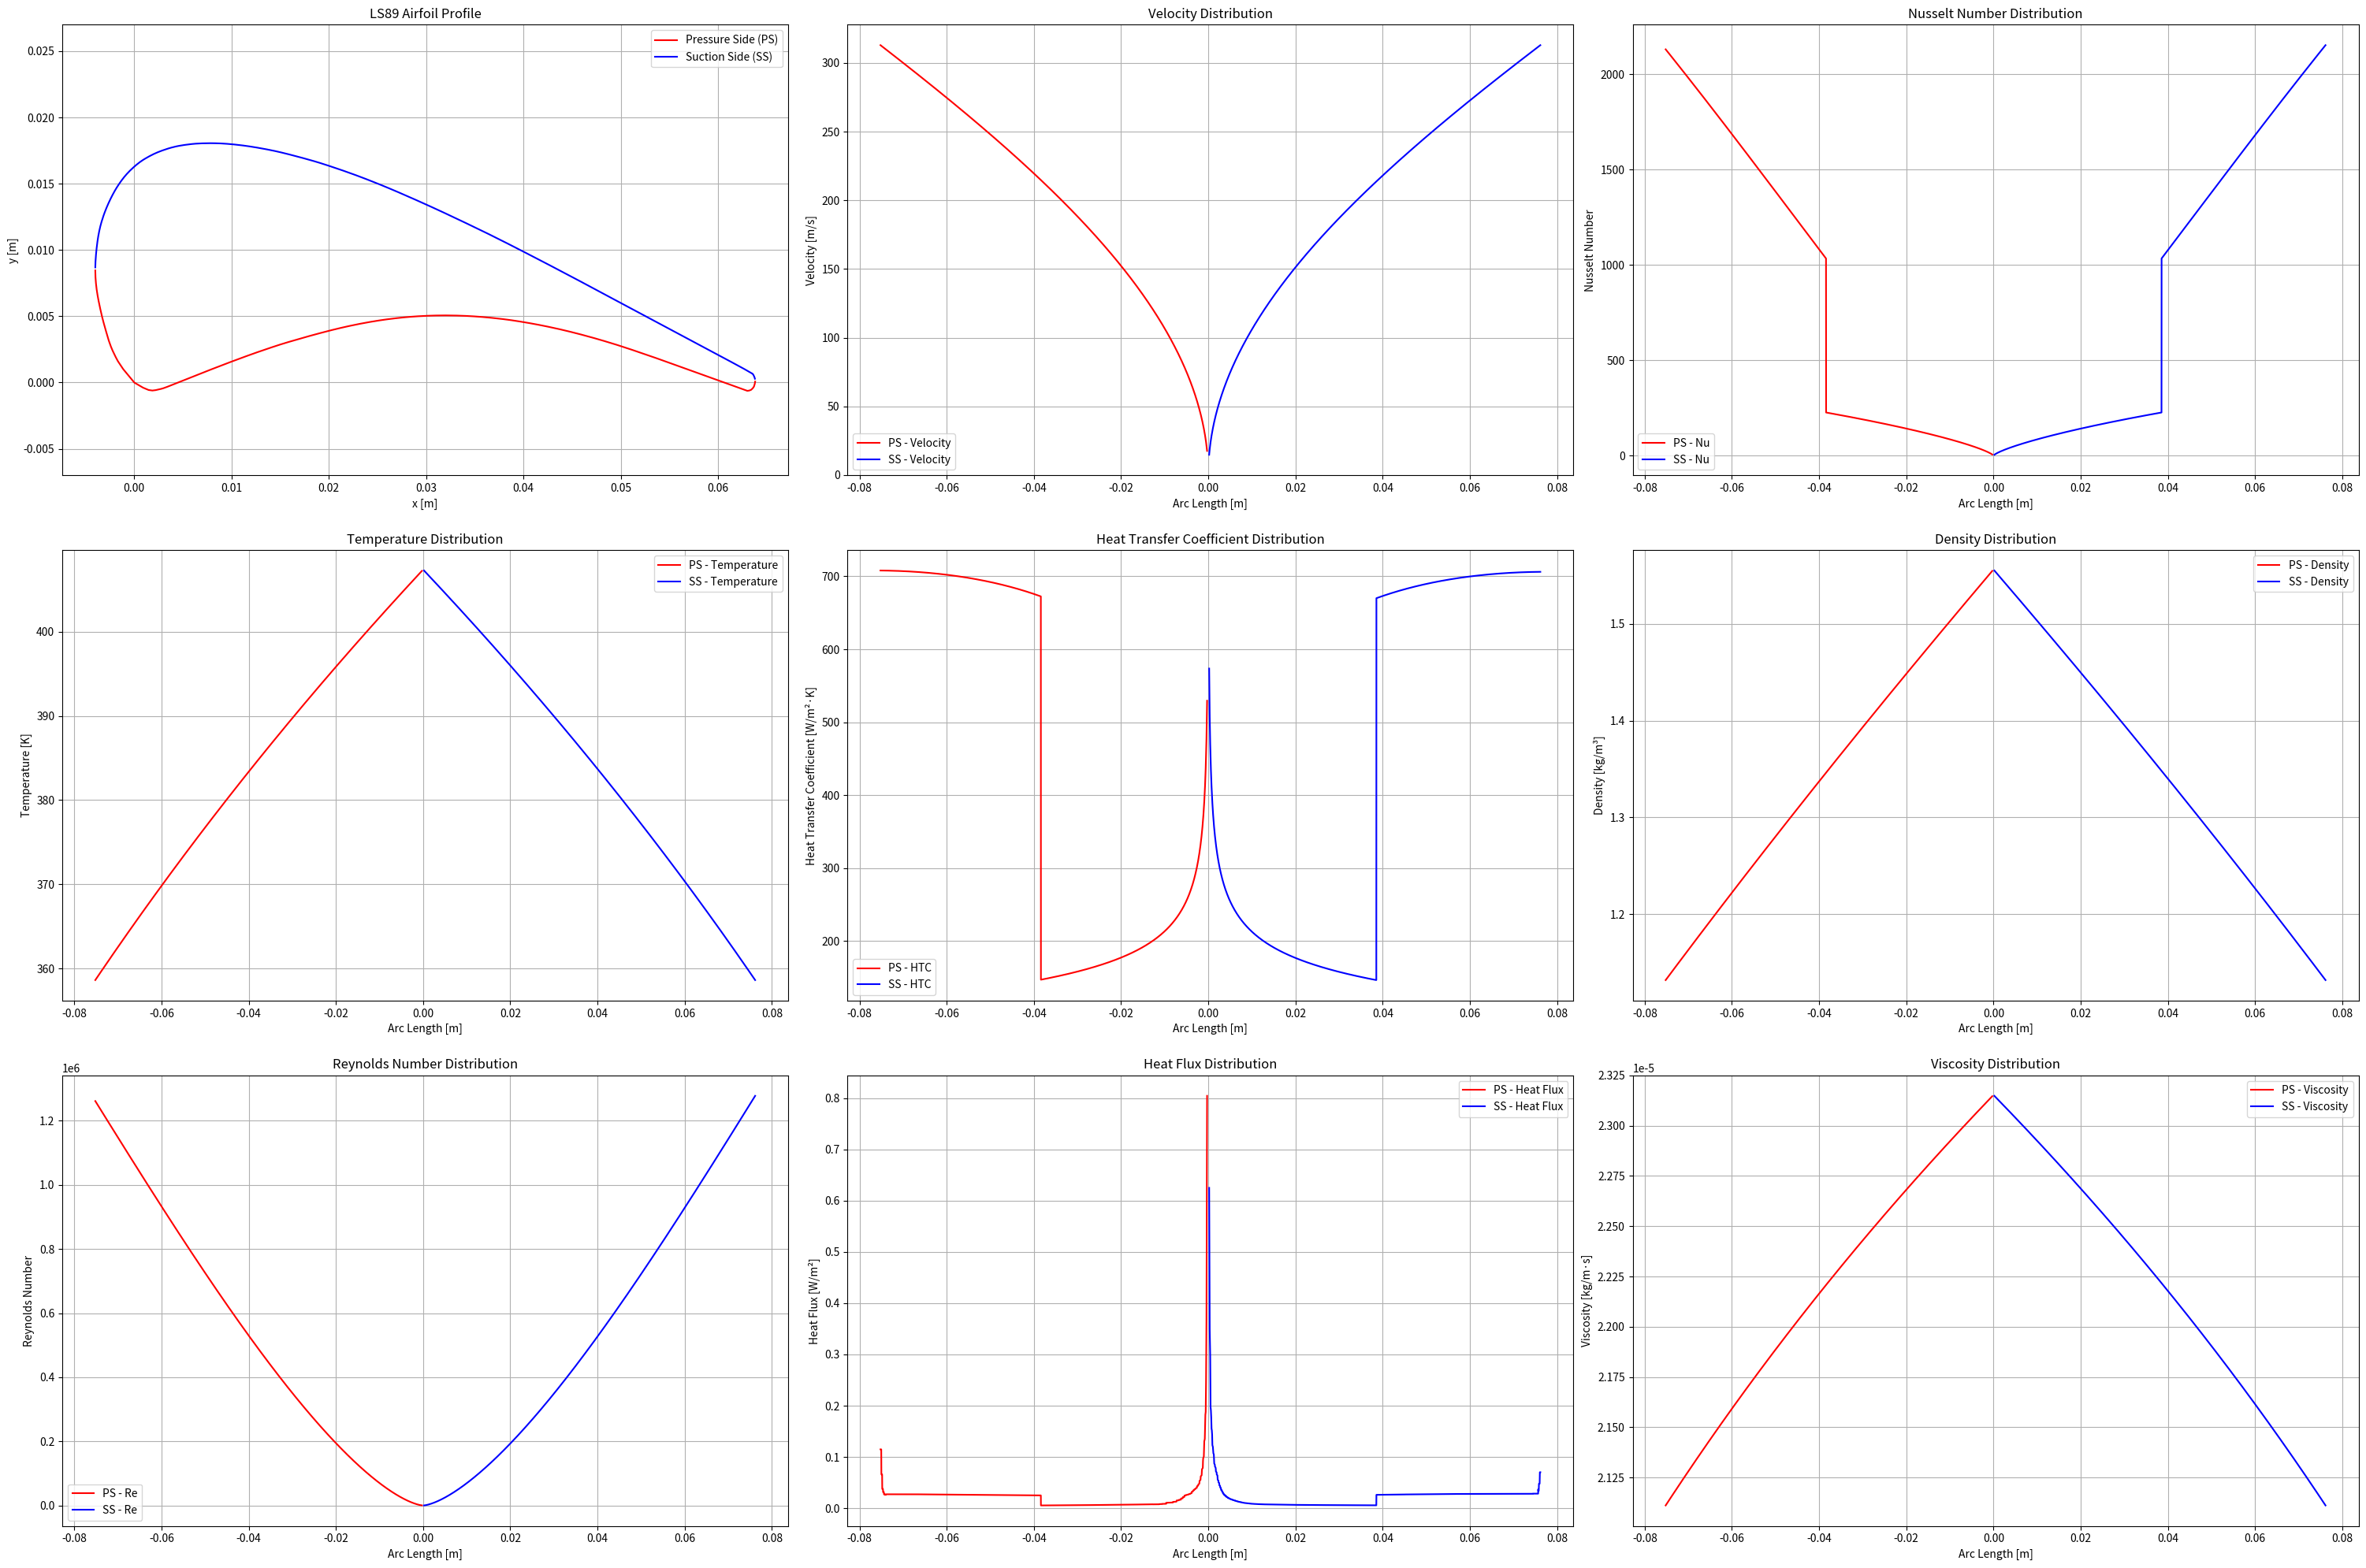

The matplotlib source for this figure: (Note: this script raises an exception after producing the figure.)
import numpy as np
import matplotlib.pyplot as plt
import scipy.interpolate as sc
from scipy.optimize import fsolve

# ---------------------------- COMMON PARAMETERS ----------------------------
L = 50e-3  # length (m)
T_infinity = 407.37  # Free stream temperature (K)
T_wall = 297.75  # Wall temperature (K)
cp = 1005  # Specific heat capacity (J/kg.K)
k_air = 0.025  # Thermal conductivity of air (W/m.K)
gamma = 1.4  # Specific heat ratio for air
R = 287.05  # Specific gas constant for air (J/kg.K)
pt_tot = 10000  # Number of interpolation points

# Pressure and temperature values
Pt_inlet = 1.82e5  # Inlet total pressure (Pa)
P_LE = 1.82e5  # Leading edge pressure (Pa)
P_TE = 1.165e5  # Trailing edge pressure (Pa)
T_LE = 407.37  # Leading edge temperature (K)
T_TE = 358.60  # Trailing edge temperature (K)

# Sutherland's constants for air
SUTHERLAND_C1 = 1.458e-6  # kg/(m·s·K^1/2)
SUTHERLAND_C2 = 110.4  # K

# ---------------------------- HELPER FUNCTIONS ----------------------------

def calculate_arc_length(x, y):
    """Calculate cumulative arc length along the surface"""
    arc_lengths = np.sqrt(np.diff(x)**2 + np.diff(y)**2)
    arc_lengths_cumulative = np.concatenate(([0], np.cumsum(arc_lengths)))
    return arc_lengths_cumulative

def pressure_distribution(s, s_total, P_LE, P_TE):
    """Linear pressure distribution from LE to TE"""
    return P_LE + (P_TE - P_LE) * (s / s_total)

def temperature_distribution(s, s_total, T_LE, T_TE):
    """Linear temperature distribution from LE to TE"""
    return T_LE + (T_TE - T_LE) * (s / s_total)

def calculate_density(P, T, R):
    """Calculate density from ideal gas law"""
    return P / (R * T)

def calculate_viscosity(T):
    """Calculate dynamic viscosity using Sutherland's formula"""
    return SUTHERLAND_C1 * (T**1.5) / (T + SUTHERLAND_C2)

def calculate_velocity(M, T, gamma, R):
    """Calculate velocity from Mach number and temperature"""
    a = np.sqrt(gamma * R * T)  # Speed of sound
    V = M * a
    return V

def calculate_mach_from_pressure_ratio(P, Pt, gamma):
    """Calculate Mach number from pressure ratio using isentropic relations"""
    def equation(M):
        return (P/Pt) - (1 + (gamma-1)/2 * M**2)**(-gamma/(gamma-1))
    
    # Initial guess for Mach number
    M_guess = 0.5
    M = fsolve(equation, M_guess)[0]
    return M

def calculate_temperature_from_pressure_ratio(P, Pt, Tt, gamma):
    """Calculate static temperature from pressure ratio using isentropic relations"""
    return Tt * (P/Pt)**((gamma-1)/gamma)

def calculate_velocity_profile(s, s_total, P_LE, P_TE, T_LE, T_TE, gamma, R):
    """Calculate velocity, temperature, and density distributions along the surface"""
    M = []
    V = []
    P = []
    T = []
    rho = []
    mu = []
    
    for si in s:
        # Calculate local pressure and temperature
        Pi = pressure_distribution(si, s_total, P_LE, P_TE)
        Ti = temperature_distribution(si, s_total, T_LE, T_TE)
        
        # Calculate local Mach number
        Mi = calculate_mach_from_pressure_ratio(Pi, P_LE, gamma)
        
        # Calculate local temperature from isentropic relations (alternative method)
        Ti_isen = calculate_temperature_from_pressure_ratio(Pi, P_LE, T_LE, gamma)
        
        # Calculate local velocity
        Vi = calculate_velocity(Mi, Ti_isen, gamma, R)
        
        # Calculate local density and viscosity
        rho_i = calculate_density(Pi, Ti_isen, R)
        mu_i = calculate_viscosity(Ti_isen)
        
        M.append(Mi)
        V.append(Vi)
        P.append(Pi)
        T.append(Ti_isen)  # Using isentropic temperature
        rho.append(rho_i)
        mu.append(mu_i)
        
    return np.array(M), np.array(V), np.array(P), np.array(T), np.array(rho), np.array(mu)

def calculate_heat_transfer(s, L, rho, V, mu, T, Pr, k_air, T_infinity, T_wall):
    h = []
    q = []
    Re_values = []
    Nu_values = []
    flow_regime = []
    Re_crit = 5e5  # Critical Reynolds number for transition
    
    for i in range(1, len(s)):  # Skip first point (i=1 to end)
        # Calculate Prandtl number locally (could vary with temperature)
        Pr_local = (cp * mu[i]) / k_air
        
        Re = (rho[i] * V[i] * s[i]) / mu[i]
        
        # Calculate Nusselt number based on flow regime
        if Re < Re_crit and Re > 0:
            Nu = 0.332 * np.sqrt(Re) * Pr_local**(1/3)
            regime = 'laminar'
        elif Re >= Re_crit:
            Nu = 0.0296 * Re**0.8 * Pr_local**(1/3)
            regime = 'turbulent'
        else:
            Nu = 0
            regime = 'stagnation'
        
        h_val = (Nu * k_air) / s[i] if s[i] > 0 else 0
        h.append(h_val)
        
        # Calculate heat transfer for each segment
        ds = s[i] - s[i-1]
        dA = L * ds
        q_val = h_val * dA * (T_infinity - T_wall)
        q.append(q_val)
            
        Re_values.append(Re)
        Nu_values.append(Nu)
        flow_regime.append(regime)
        
    return h, q, s[1:], Re_values, Nu_values, V[1:], flow_regime, T[1:]

# ---------------------------- AIRFOIL COORDINATES ----------------------------
# Sample coordinates - REPLACE THESE WITH YOUR ACTUAL COORDINATES
# Pressure Side (PS) coordinates
x_vals_ps = np.array([-3.9934789683553906, -3.9890050831013206, -3.9777324058850003, -3.9568754797451495, -3.9292197616430498, -3.893618098705998, -3.8487601876738293, -3.795137179762419, -3.733077075800181, -3.6622518749587027, -3.586266186243552, -3.503153704737738,
                   
-3.4165190394468308, -3.3252150374981277, -3.225473939498596, -3.112871984398379, -2.99510954142449, -2.8743160658813824, -2.7508195585974704, -2.6234728667000513, -2.468029429688868, -2.275969726292619, -2.015674827612445, -1.7113912941486038, -1.1668506361001498,0, 0.853997457160793, 1.4521739008954826, 

1.8408929969001284, 2.134344880159313, 2.397733713387743, 2.659238666919657, 2.914435979705197, 3.1530046759970194, 3.3844465794981784, 3.613185451258533, 3.840531594538247, 4.067632162210024, 4.294159153445449, 4.522898025205803, 4.7510633205298065, 4.979802192290161, 5.207967487614164, 5.436706359374519, 5.664871654698522, 5.892791374414587, 6.1217758217828795, 6.350514693543234, 6.578679988867237, 6.80823801267188, 7.036403307995884, 7.265387755364176, 7.494945779168819, 7.723930226537112, 7.954307402386044, 8.183291849754337, 8.413669025603268, 8.64347262501585, 8.873849800864782, 9.104472552321653, 9.335668880214874, 9.566291631671744, 9.798307111609255, 10.029749015110413, 10.262583647092212, 10.494025550593372, 10.727679334619461, 10.960759542209198, 11.194413326235287, 11.428312685869312, 11.66278562193969, 11.897504133618005, 12.132796221732672, 12.368333885455275, 12.60444512561423, 12.840801941381123, 13.078551485628658, 13.31572745343984, 13.55372257329531, 13.792291269587132, 14.031924693531181, 14.271312541867292, 14.511765117855632, 14.751972118236031, 14.994062998312947, 15.237546606870504, 15.482094943080288, 15.72803600777071, 15.975041800113361, 16.221802016848073, 16.46962696123501, 16.7180254820583, 16.96585042644524, 17.21506809931282, 17.4642857721804, 17.714568172700204, 17.964031421175722, 18.21488739813188, 18.465988950695973, 18.71848323174071, 18.970403936349093, 19.223717369438116, 19.47645722609079, 19.73001623478775, 19.984967971965357, 20.239346132706604, 20.495936173972783, 20.753590942891194, 21.01263844029024, 21.271112361252936, 
21.53261731478485, 21.793548691880414, 22.056691949500905, 22.320080782729335, 22.584862344438406, 22.85152778584399, 23.11958595573022, 23.38788970122438, 23.658405327243475, 23.930559257351145, 24.20295876306675, 24.47617742082665, 24.752427111155768, 25.02974152913711, 25.30844867559909, 25.588220549713302, 25.87102345639673, 26.154071938688098, 26.439332301504393, 26.726476544017203, 27.014439938574302, 27.30543436570062, 27.597493520479166, 27.890945403738346, 28.187100318738338, 28.485467114263255, 28.784898637440403, 29.087361193186766, 29.390888476585356, 29.696627640508876, 30.0050698361732, 30.315723912362454, 30.628261868248224, 30.943011704658925, 31.261038149246776, 31.579310169442568, 31.90143237425187, 32.22625761080197, 32.551901999396364, 32.88139657260427, 33.21359417755297, 33.54882281507089, 33.88511618024104, 34.2252597300247, 34.56728715950487, 34.9125911971622, 35.260926267388754, 35.6119643693561, 35.96685265593696, 36.32444397425863, 36.68424717310522, 37.04593425164833, 37.41065236276066, 37.778892657658076, 38.15098313716901, 38.526595800465024, 38.907696952463134, 39.29232028824633, 39.68079380864304, 40.070905633128326, 40.465358793442995, 40.86202383428259, 41.26221105890728, 41.66567489170913, 42.07462721321306, 42.4862825664578, 42.902607256360334, 43.32163497800368, 43.7453320363048, 44.17255127839103, 44.605259009179356, 45.040669771708465, 45.481814598547615, 45.92680961000026, 46.375326805238, 46.828513337133536, 47.28604120485846, 47.748238409241175, 48.214776949453274, 48.686803978367465, 49.16153403902245, 49.641752588379525, 50.12795077765456, 50.62127575972026, 51.119515654051696, 51.62045858012393, 52.1236133867211, 52.62865207301478, 53.13590263983339, 53.64503708634852, 54.158267293085096, 54.67780514056804, 55.19676941161463, 55.71794556318616, 56.236909834232755, 56.75808598580428, 57.277869408895164, 57.796833679941756, 58.31800983151328, 58.83697410255988, 59.3581502541314, 59.877114525177994, 60.39829067674952, 60.91725494779612, 61.43925025141193, 61.958214522458526, 62.47775236994148, 62.85220938009736, 62.98770596850089, 63.152454955158326, 63.36947672258372, 63.54325168220972, 63.68016479984272, 63.75891812233121, 63.80654366713671

                       
                       ])


y_vals_ps= np.array([   8.456995845411251, 8.228019898310396, 7.993062611238093, 7.752615135410218, 7.506186319610894, 7.255414467928699, 6.9969405469660035, 6.733550013684086, 6.463030987558017, 6.187595349112728, 5.907325523568693, 5.623286238578137, 

5.335559919361538, 5.0457848700074726, 4.748881327809256, 4.4441932911100634, 4.134671067312125, 3.8242472662494214, 3.510710007397025, 3.195697594843513, 2.859790854973426, 2.499465903948182, 2.0901413802251607, 1.6512364574198233, 1.042880910282989,0, -0.3721321581950416, -0.5639157397679166, -0.6102564821155642, -0.5886696293658501, -0.5472531769517874, -0.5032968431843828, -0.4561446264068097, 

-0.3961281524215757, -0.33234221898982214, -0.2654428277683755, -0.1987890121548668, -0.13074246806071826, -0.06351507601085832, 0.00338431521058826, 0.06946455438774599, 0.1363639456091921, 0.20244418478634982, 0.2693435760077966, 0.3354238151849539, 0.40289678284275193, 0.46840344558355845, 0.5353028368050057, 0.601383075982163, 0.6677088907672581, 0.7337891299444154, 0.7992957926852223, 
0.8656216074703185, 0.9311282702111244, 0.9968805085598689, 1.0623871713006758, 1.1281394096494202, 1.1930724959538754, 1.2588247343026209, 1.3231842441707249, 1.388362906083118, 1.4527224159512222, 1.5173275014272654, 1.5811134348590183, 1.6451449438987102, 1.7089308773304637, 1.7723888099338045, 1.8350275904928555, 1.898485523096196, 1.9605507272188956, 2.023435083385884, 2.084926711072234, 2.147237490802872, 2.208155542052871, 2.2698927453471582, 2.3302372201608037, 2.3908272705823905, 2.450598168959685, 2.5097954909006313, 2.569811964885866, 2.6278621339541086, 2.687305031502993, 2.7447816241348817, 2.8036509452474143, 2.8599803850066046, 2.916555400373733, 2.971164110823869, 3.0260183968819443, 3.0789063780230275, 3.133187087644752, 3.185501492349484, 3.238635049098506, 3.2909494538032384, 3.343509434115908, 3.3960694144285783, 3.4466630898242574, 3.49783034165629, 3.549243169096257, 3.5992632680555854, 3.649528942622852, 3.6989754651458293, 3.748667563276745, 3.7975405093633707, 3.8458398790136457, 3.894384824271859, 3.9421106174857834, 3.989508409871293, 4.0349398973398145, 4.080616960416271, 4.125474871448442, 4.1694312052158455, 4.212568386938963, 4.255377567833664, 4.2967940202477255, 4.338456048269726, 4.377578194938388, 4.416945917214982, 4.454920911010938, 4.4925679039784825, 4.529067744073323, 4.564174855687524, 4.598708390865376, 4.632340348778461, 4.664006001774554, 4.695917230378588, 4.725862154065627, 4.754905500487909, 4.782556118429544, 4.809878735542769, 4.834661471302649, 4.858870630626185, 4.88217821268495, 4.903519489826726, 4.925106342576441, 4.94357973753646, 4.961725131668066, 4.977904220882686, 4.9931817328325385, 5.0064929398653994, 5.019476146069846, 5.0293458944846, 5.038887642070942, 5.0458895083039454, 5.052563373708529, 5.056942933367712, 5.059929764546254, 5.061441442023684, 5.059839661711417, 5.0576643049628, 5.054013794513068, 5.047249826273642, 5.0395842807694535, 5.029952430348273, 5.018845426225979, 5.0051985407503405, 4.989257349529299, 4.9724145810434885, 4.952458354767993, 4.931026974791379, 4.906482137025072, 4.881609298430347, 4.854196578482287, 4.825882281269462, 4.79388094983059, 4.760404464690604, 4.7232409453245685, 4.683455119384723, 4.639982259218834, 4.595034245351827, 4.548939078612114, 4.498583301210009, 4.447899522979492, 4.393528710522929, 4.336863592320962, 4.27757616754518, 4.215175284979704, 4.150725672276762, 4.083162601784123, 4.013550801154024, 3.940251966297876, 3.864330824867911, 3.785296225648257, 3.702246591374139, 3.617721803398912, 3.5295099811976383, 3.439249428858898, 3.3447282658577575, 3.248158372719158, 3.1473278689181656, 3.0438750585433496, 2.937308790378841, 2.8281202156405154, 2.7135238773670975, 2.595158079647156, 2.473350823309105, 2.348430109181364, 2.2231813942252137, 2.0953927979157165, 1.9672762007778057, 1.8366197222865557, 1.7030953616135527, 1.5663751179303798, 1.4288357222029093, 1.2909683256470295, 1.1534289299195704, 1.015561533363694, 0.877448561199885, 0.7399091654724146, 0.6020417689165347, 0.4645023731890755, 0.3266349766331992, 0.18909558090573642, 0.05122818434986009, -0.08631121137761032, -0.22475218436983635, -0.36229158009729556, -0.49901182378047604, -0.5988464247218162, -0.6302418787080721, -0.619860578435591, -0.5679514996192888, -0.4540205406705391, -0.314278642085999, -0.13381281652053523, 0.06844891362627349
                      
                      ])
# SS coordinates (your values)
x_vals_ss = np.array([-3.9930379413437267, -3.985470121541401, -3.9727418138654027, -3.9545250174873186, -3.9336051893684307, -3.9088351766360354, -3.8821812842071237, -3.8508580551204163, -3.818470098381482, -3.7830511090733294, -3.7457482400686613, -3.702956882361909, -3.6574624929143504, -3.607298766808996, -3.553612856918548, -3.4944384583260146, -3.431741875948388, -3.3635568048686766, -3.2910303979595814, -3.2154729584812682, -3.137212487262151, -3.0542826793852367, -2.969468991811807, -2.8799859675805815, -2.7886190636528396, -2.6934019751115916, -2.5963010068738273, -2.496742582503194, -2.3941531255633457, -2.28967978892698, -2.181356267677107, -2.0719680187750087, -1.9579104332151127, -1.8411498159144122, -1.7205390140002048, -1.5964060283009032, -1.4692420100323842, -1.3385558079787705, -1.2048385733559388, -1.0667800029037255, -0.9248712478380038, -0.7786211569428995, -0.6277017293900002, -0.4718673895713655, -0.3125108659676378, -0.1490585821424645, 0.016605582207638536, 0.18661108238712212, 0.36128591922440345, 0.5394829398467768, 0.7239876012155264, 0.914471902502236, 1.1106902680989696, 1.3107588183092096, 
1.5143495523045414, 1.7226096229576708, 1.9335727253516073, 2.150843468491915, 2.3724555474616063, 2.599556115133382, 2.830998018634541, 3.0679284108377867, 3.306742682737545, 3.549407139250814, 3.797232083637753, 4.050545516726778, 4.3106577417780505, 4.577896759619986, 4.8508698417719485, 5.128184259753289, 5.409594437956079, 5.695673952816662, 5.984456499418051, 6.28118499085439, 6.583073970164404, 6.891270590220791, 7.2046276981508495, 7.521834990694415, 7.842564467023072, 8.168208855617467, 8.498522580869656, 8.833996793995517, 9.176597799912042, 9.525178445746526, 9.879247580283096, 10.238477202693339, 10.603195313805665, 10.971435608703088, 11.345164392302593, 11.72405366377577, 12.108431423951032, 12.497969671999968, 12.893815560795277, 13.29293805776774, 13.69640189056959, 14.104535060029232, 14.519467021451128, 14.941771351271619, 15.373659930015643, 15.81152814867763, 16.25570400808599, 16.702582899235153, 17.151673670909247, 17.602648322279855, 18.059357037960485, 18.522373394387493, 18.99300769482104, 19.47486454826669, 19.96597764980746, 20.463398392094604, 20.96352216612255, 21.469953580896878, 21.98072633150058, 22.500264178983524, 23.027419970473012, 23.563340858841737, 24.107698843261293, 24.6600027725158, 25.219679070168908, 25.786154159784264, 26.35975604219028, 26.94179502064713, 27.532025519546867, 28.12774450714869, 28.72944313466847, 29.33663025089034, 29.949797007030174, 30.5676330998278, 31.190629680499097, 31.81911474987248, 32.45357945916382, 33.0929590807209, 33.73700803893577, 34.385398332980024, 35.036819659593505, 35.69340147408065, 36.35711008135846, 37.0284366326428, 37.70934743285068, 38.39705702502081, 39.09107425793731, 39.79025197872748, 40.494099036175456, 41.20040354975629, 41.90941109507793, 42.62226882501308, 43.337010434644746, 44.054783076845624, 44.776897054875896, 45.50228764108331, 46.23562417212569, 46.97821695126318, 47.71401093843842, 48.44841219713302, 49.18420618430826, 49.91860744300286, 50.652189549653166, 51.38798353682841, 52.12156564347872, 52.85817878269825, 53.59176088934856, 54.32837402856809, 55.0619561352184, 55.79856927443793, 56.53215138108825, 57.26630706417491, 58.00234662695809, 58.73568315800046, 59.472296297219984, 60.20424009978172, 60.94249154308983, 61.67607364974014, 62.41268678895967, 63.5065428450306, 63.51227860939411, 63.61139430669959, 63.72532526564834, 63.78281545870813
                      
                      ])



y_vals_ss = np.array([8.682530333893999, 8.90429536293023, 9.121226204867712, 9.335534740231376, 9.54672981780535, 9.756449741678207, 9.963629784197721, 10.16876109657977, 10.371926104044828, 10.57418953424512, 10.77391308309207, 10.971014325365207, 11.165002109848647, 11.356941164194621, 11.545193184314552, 11.730822897860666, 11.912765577180735, 12.092085949926986, 12.267145712010842, 12.441303896829934, 12.612348623859333, 12.781344620751266, 12.947800736289857, 13.112208121690982, 13.274075625738762, 13.434467976085433, 13.592320445078755, 13.748452184763027, 13.903682347182535, 14.0563726282487, 14.207587755613751, 14.35683657806181, 14.504036670372402, 14.648123304893303, 14.790734785713088, 14.929659232306829, 15.067682101635805, 15.202017936738738, 15.335452194576906, 15.464625841752678, 15.592324335227335, 15.715762218039597, 15.837151370714393, 15.955099064771083, 16.06935972460173, 16.18075250225062, 16.291817279071097, 16.39862144522918, 16.503376881249793, 16.604445283044367, 16.70231780182877, 16.794782557078076, 16.88323227727292, 16.970206843766658, 17.053494376034344, 17.134733178164566, 17.212858522505098, 17.287787983835457, 17.358456834503425, 17.426503378597573, 17.490289312029326, 17.551452938887262, 17.610076684391856, 17.667225276195335, 17.71953968090007, 17.769231779030985, 17.81294253719045, 17.8528838359034, 17.888810099561887, 17.920475752557984, 17.949273523372323, 17.976022564049195, 17.999658146936376, 18.018950693940685, 18.033409053846245, 18.044671530741645, 18.051099820538294, 18.056052956633827, 18.057319058503314, 18.0551437017547, 18.050919614868615, 18.041861340883788, 18.029033607452437, 18.010798110485993, 17.989940306945726, 17.96424831630672, 17.935934019093892, 17.903932687655022, 17.86930904964233, 17.829851224530895, 17.78777109284564, 17.740856774061648, 17.69074657226748, 17.638342064727908, 17.581676946525942, 17.52296309818651, 17.45826790987563, 17.388410533637586, 17.313062968643976, 17.232307640115266, 17.14835642857639, 17.061291759247815, 16.973899089090832, 16.883966537580505, 16.790018951015718, 16.692875481440765, 16.589177095458016, 16.47884136784699, 16.36080357095546, 16.239569891053762, 16.115222753362374, 15.987679732660817, 15.855876101296865, 15.719155857613691, 15.575880697522711, 15.427688925112516, 15.272368659858174, 15.112705358720957, 14.947879869656578, 14.777073040620754, 14.60249675213841, 14.420791970811916, 14.233351425121912, 14.04328857285809, 13.84781795705917, 13.649725034686433, 13.4462243487786, 13.2406749327333, 13.030291329589254, 12.81728541987139, 12.598871746618428, 12.37701661474736, 12.153112752738828, 11.924948280067898, 11.695882230132206, 11.461981993097762, 11.224312296616803, 10.98008768372805, 10.730372882083719, 10.474676740467936, 10.21578471584199, 9.952058504117298, 9.68628356225514, 9.418787891083923, 9.148178762123017, 8.876094479460996, 8.601470315445631, 8.325944574165502, 8.04615822222298, 7.764077564535056, 7.477653870964259, 7.183528108112955, 6.895383685233101, 6.606993686745318, 6.3188492638654665, 6.030459265377679, 5.742642843326239, 5.454498420446384, 5.166681998394951, 4.877963999078751, 4.5901475770273095, 4.30142957771111, 4.013613155659669, 3.7248951563434685, 3.437078734292031, 3.15008146428488, 2.860544312924393, 2.5741206193535957, 2.2854026200373956, 1.9987333508586542, 1.708868198669747, 1.4210517766183133, 1.132333777302113, 0.6703803937265073, 0.6785719141693961, 0.5969626098735733, 0.4231876502475711, 0.2803875182380057
                      ])

# ---------------------------- PRESSURE SIDE (PS) ----------------------------

# PS interpolation
x_ps = np.linspace(x_vals_ps[0], x_vals_ps[-1], pt_tot)
interp_func_ps = sc.interp1d(x_vals_ps, y_vals_ps, kind='linear')
y_ps = interp_func_ps(x_ps)
x_ps = x_ps / 1000  # mm -> m
y_ps = y_ps / 1000

# Calculate arc length
s_ps = calculate_arc_length(x_ps, y_ps)

# ---------------------------- SUCTION SIDE (SS) ----------------------------

# SS interpolation
x_ss = np.linspace(x_vals_ss[0], x_vals_ss[-1], pt_tot)
interp_func_ss = sc.interp1d(x_vals_ss, y_vals_ss, kind='linear')
y_ss = interp_func_ss(x_ss)
x_ss = x_ss / 1000  # mm -> m
y_ss = y_ss / 1000

# Calculate arc length
s_ss = calculate_arc_length(x_ss, y_ss)

# ---------------------------- VELOCITY AND HEAT TRANSFER ----------------------------
# PS and SS velocity and heat transfer calculations
M_ps, V_ps, P_ps, T_ps, rho_ps, mu_ps = calculate_velocity_profile(s_ps, s_ps[-1], P_LE, P_TE, T_LE, T_TE, gamma, R)
M_ss, V_ss, P_ss, T_ss, rho_ss, mu_ss = calculate_velocity_profile(s_ss, s_ss[-1], P_LE, P_TE, T_LE, T_TE, gamma, R)

# Calculate Prandtl numbers
Pr_ps = (cp * mu_ps) / k_air
Pr_ss = (cp * mu_ss) / k_air

h_ps, q_ps, s_ps_q, Re_ps, Nu_ps, V_ps_q, regime_ps, T_ps_q = calculate_heat_transfer(
    s_ps, L, rho_ps, V_ps, mu_ps, T_ps, Pr_ps, k_air, T_infinity, T_wall)

h_ss, q_ss, s_ss_q, Re_ss, Nu_ss, V_ss_q, regime_ss, T_ss_q = calculate_heat_transfer(
    s_ss, L, rho_ss, V_ss, mu_ss, T_ss, Pr_ss, k_air, T_infinity, T_wall)

# ---------------------------- PLOTTING ----------------------------
fig, axs = plt.subplots(3, 3, figsize=(30, 20))
plt.subplots_adjust(hspace=3, wspace=3)  # Subplot'lar arasında daha fazla boşluk bırak

# 1. Airfoil Profile (x vs y)
axs[0,0].plot(x_ps, y_ps, label="Pressure Side (PS)", color="red")
axs[0,0].plot(x_ss, y_ss, label="Suction Side (SS)", color="blue")
axs[0,0].set(xlabel="x [m]", ylabel="y [m]", title="LS89 Airfoil Profile")
axs[0,0].set_ylim(-0.007, 0.027)
axs[0,0].grid(True)
axs[0,0].legend()

# 2. Velocity Distribution vs Arc Length
axs[0,1].plot(-s_ps_q, V_ps_q, label="PS - Velocity", color="red")
axs[0,1].plot(s_ss_q, V_ss_q, label="SS - Velocity", color="blue")
axs[0,1].set(xlabel="Arc Length [m]", ylabel="Velocity [m/s]", title="Velocity Distribution")
axs[0,1].grid(True)
axs[0,1].legend()

# 3. Temperature Distribution vs Arc Length
axs[1,0].plot(-s_ps_q, T_ps_q, label="PS - Temperature", color="red")
axs[1,0].plot(s_ss_q, T_ss_q, label="SS - Temperature", color="blue")
axs[1,0].set(xlabel="Arc Length [m]", ylabel="Temperature [K]", title="Temperature Distribution")
axs[1,0].grid(True)
axs[1,0].legend()

# 4. Heat Transfer Coefficient Distribution
axs[1,1].plot(-s_ps_q, h_ps, label="PS - HTC", color="red")
axs[1,1].plot(s_ss_q, h_ss, label="SS - HTC", color="blue")
axs[1,1].set(
    xlabel="Arc Length [m]", 
    ylabel="Heat Transfer Coefficient [W/m²·K]", 
    title="Heat Transfer Coefficient Distribution"
)
axs[1,1].grid(True)
axs[1,1].legend()

# 5. Reynolds Number vs Arc Length
axs[2,0].plot(-s_ps_q, Re_ps, label="PS - Re", color="red")
axs[2,0].plot(s_ss_q, Re_ss, label="SS - Re", color="blue")
axs[2,0].set(xlabel="Arc Length [m]", ylabel="Reynolds Number", title="Reynolds Number Distribution")
axs[2,0].grid(True)
axs[2,0].legend()

# 6. Heat Flux Distribution
axs[2,1].plot(-s_ps_q, q_ps, label="PS - Heat Flux", color="red")
axs[2,1].plot(s_ss_q, q_ss, label="SS - Heat Flux", color="blue")
axs[2,1].set(xlabel="Arc Length [m]", ylabel="Heat Flux [W/m²]", title="Heat Flux Distribution")
axs[2,1].grid(True)
axs[2,1].legend()

# 7. Nusselt Number Distribution
axs[0,2].plot(-s_ps_q, Nu_ps, label="PS - Nu", color="red")
axs[0,2].plot(s_ss_q, Nu_ss, label="SS - Nu", color="blue")
axs[0,2].set(xlabel="Arc Length [m]", ylabel="Nusselt Number", title="Nusselt Number Distribution")
axs[0,2].grid(True)
axs[0,2].legend()

# 8. Density Distribution
axs[1,2].plot(-s_ps_q, rho_ps[1:], label="PS - Density", color="red")
axs[1,2].plot(s_ss_q, rho_ss[1:], label="SS - Density", color="blue")
axs[1,2].set(xlabel="Arc Length [m]", ylabel="Density [kg/m³]", title="Density Distribution")
axs[1,2].grid(True)
axs[1,2].legend()

# 9. Viscosity Distribution
axs[2,2].plot(-s_ps_q, mu_ps[1:], label="PS - Viscosity", color="red")
axs[2,2].plot(s_ss_q, mu_ss[1:], label="SS - Viscosity", color="blue")
axs[2,2].set(xlabel="Arc Length [m]", ylabel="Viscosity [kg/m·s]", title="Viscosity Distribution")
axs[2,2].grid(True)
axs[2,2].legend()

# Total heat transfer
total_q_ps = sum(q_ps)
total_q_ss = sum(q_ss)
print(f"Total Heat Transfer - Pressure Side: {total_q_ps:.2f} W")
print(f"Total Heat Transfer - Suction Side: {total_q_ss:.2f} W")
print(f"Total Heat Transfer: {total_q_ps + total_q_ss:.2f} W")

plt.tight_layout()

plt.savefig('airfoil_analysis_higquality.png', 
           dpi=1000, 
           bbox_inches='tight', 
           format='png', 
           facecolor='white')

plt.show()